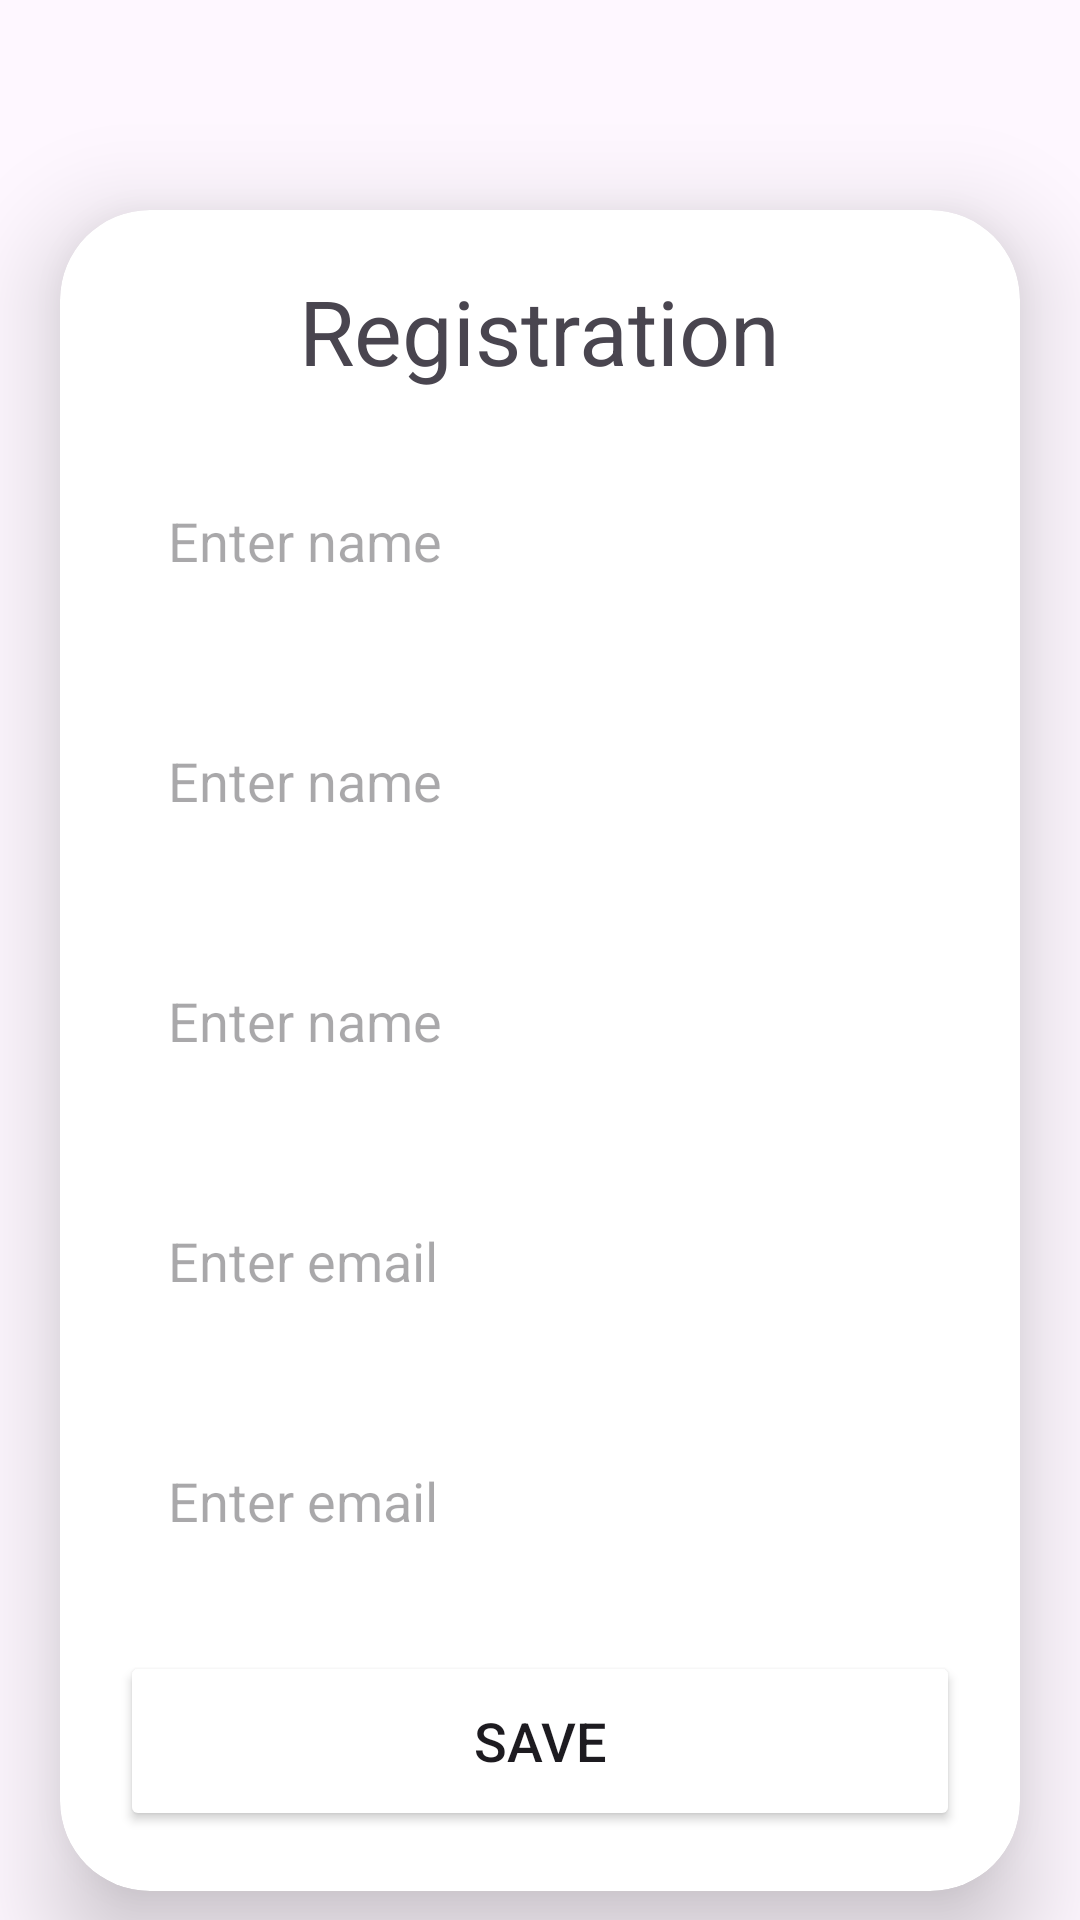

The Android layout XML behind this screen, and the referenced resources:
<!-- AndroidManifest.xml: application theme Theme.RedSquare -->
<!-- res/layout/activity_demo.xml -->
<?xml version="1.0" encoding="utf-8"?>
<ScrollView
    xmlns:android="http://schemas.android.com/apk/res/android"
    xmlns:app="http://schemas.android.com/apk/res-auto"
    xmlns:tools="http://schemas.android.com/tools"
    android:layout_width="match_parent"
    android:layout_height="match_parent"
    android:orientation="vertical"
    tools:context=".demo">
    <androidx.cardview.widget.CardView
        android:layout_width="match_parent"
        android:layout_height="wrap_content"
        android:layout_marginTop="70dp"
        android:layout_marginEnd="20dp"
        android:layout_marginStart="20dp"
        app:cardCornerRadius="30dp"
        app:cardElevation="20dp">
        <LinearLayout
            android:layout_width="match_parent"
            android:layout_height="wrap_content"
            android:orientation="vertical"
            android:layout_gravity="center_horizontal"
            android:background = "@drawable/lavender_border"
            android:padding="20dp">
            <TextView
                android:layout_width="wrap_content"
                android:layout_height="wrap_content"
                android:text="Registration"
                android:layout_gravity="center"
                android:textSize="30sp"
                android:textColor="@color/Lavender"/>

            <EditText
                android:layout_width="match_parent"
                android:layout_height="60dp"
                android:id="@+id/shgtsh"
                android:background="@drawable/lavender_border"
                android:layout_marginTop="20dp"
                android:padding="16dp"
                android:hint="Enter name"
                android:gravity="start|center_vertical"
                android:textColor="@color/Lavender"/>
            <EditText
                android:layout_width="match_parent"
                android:layout_height="60dp"
                android:id="@+id/hbd"
                android:background="@drawable/lavender_border"
                android:layout_marginTop="20dp"
                android:padding="16dp"
                android:hint="Enter name"
                android:gravity="start|center_vertical"
                android:textColor="@color/Lavender"/>
            <EditText
                android:layout_width="match_parent"
                android:layout_height="60dp"
                android:id="@+id/uploadName"
                android:background="@drawable/lavender_border"
                android:layout_marginTop="20dp"
                android:padding="16dp"
                android:hint="Enter name"
                android:gravity="start|center_vertical"
                android:textColor="@color/Lavender"/>

            <EditText
                android:layout_width="match_parent"
                android:layout_height="60dp"
                android:id="@+id/uploadEmail"
                android:background="@drawable/lavender_border"
                android:layout_marginTop="20dp"
                android:padding="16dp"
                android:hint="Enter email"
                android:gravity="start|center_vertical"
                android:textColor="@color/Lavender"/>
            <EditText
                android:layout_width="match_parent"
                android:layout_height="60dp"
                android:id="@+id/dhth"
                android:background="@drawable/lavender_border"
                android:layout_marginTop="20dp"
                android:padding="16dp"
                android:hint="Enter email"
                android:gravity="start|center_vertical"
                android:textColor="@color/Lavender"/>
            <Button
                android:layout_width="match_parent"
                android:layout_height="60dp"
                android:text="Save"
                android:id="@+id/saveButton"
                android:textSize="18sp"
                android:layout_marginTop="20dp"
                android:backgroundTint="@color/Lavender"
                app:cornerRadius = "20dp"/>
        </LinearLayout>
    </androidx.cardview.widget.CardView>
</ScrollView>
<!-- resources referenced by this layout -->
<resources>
  <style name="Theme.RedSquare" parent="Base.Theme.RedSquare" />
  <style name="Base.Theme.RedSquare" parent="Theme.Material3.DayNight.NoActionBar">
          
          
      </style>
</resources>
